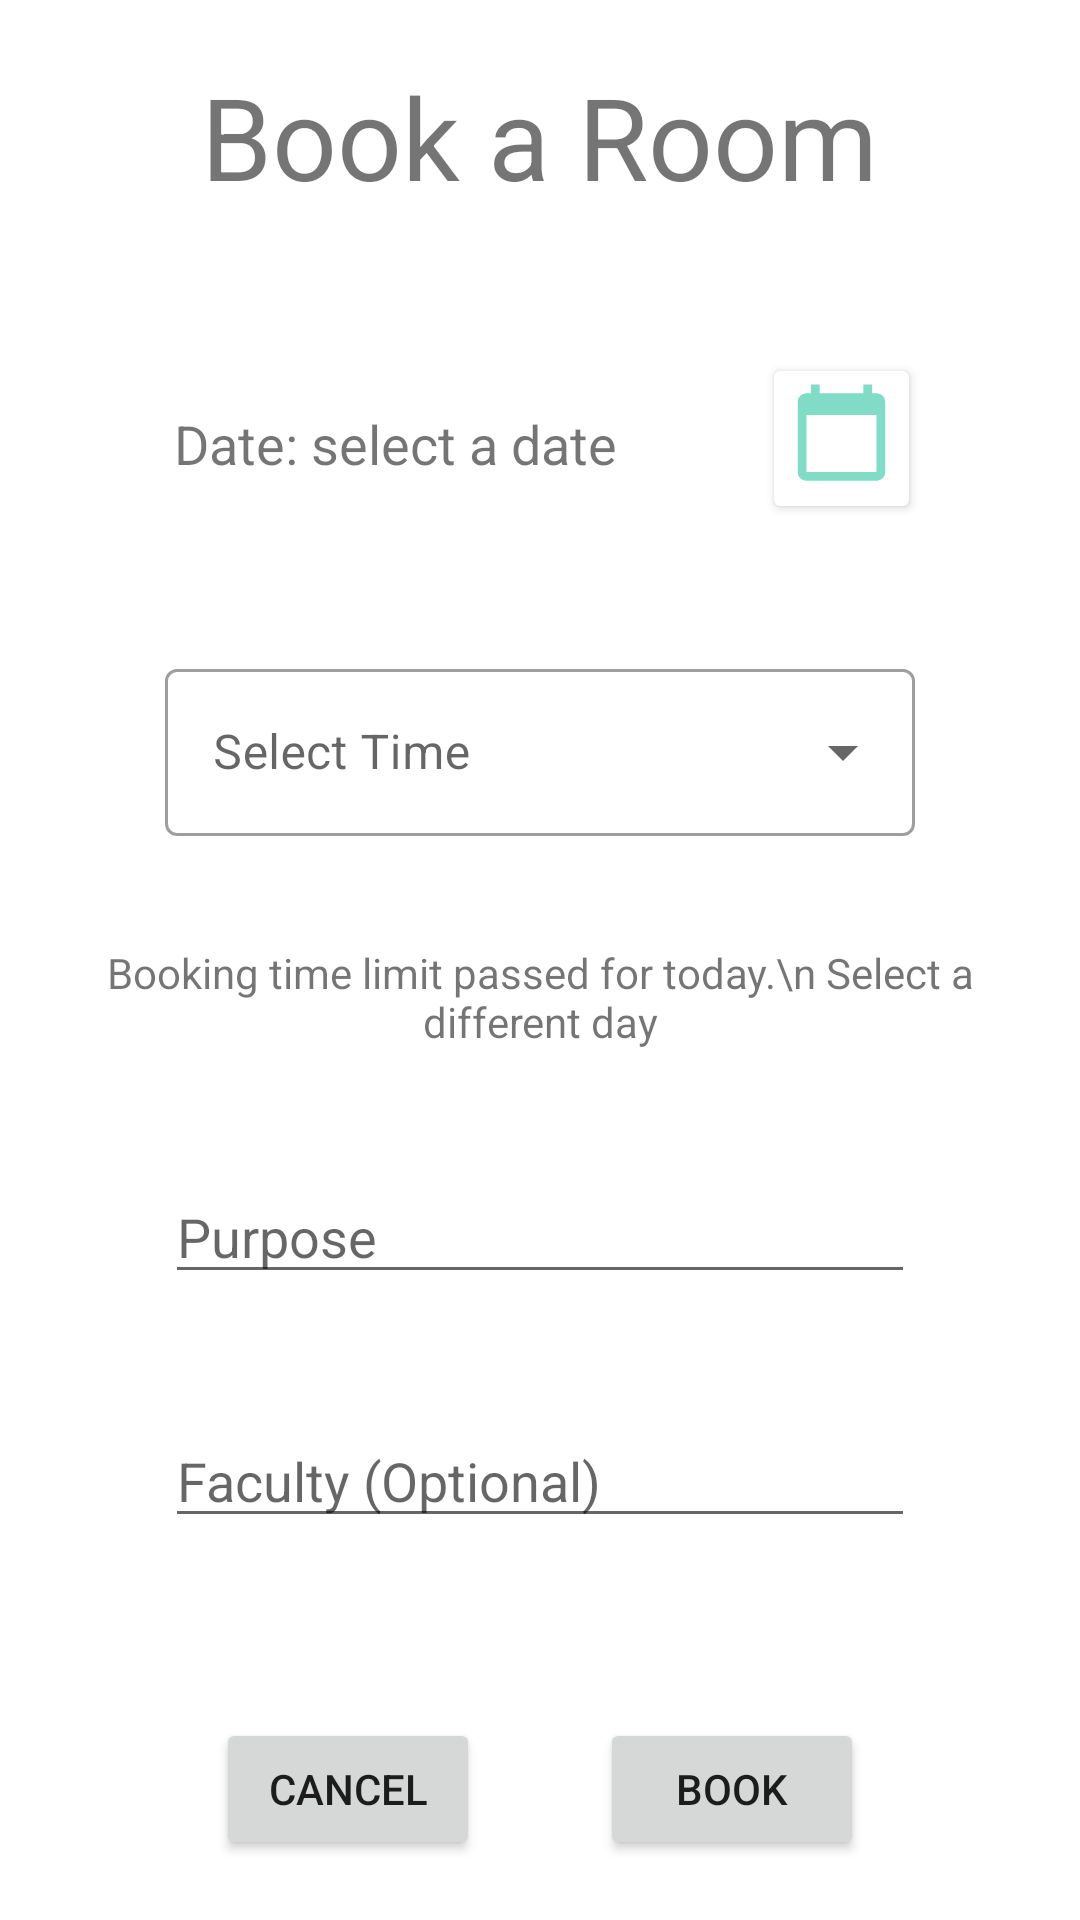

Layout XML and referenced resources for this Android screen:
<!-- AndroidManifest.xml: application theme Theme.CommunityD1 -->
<!-- res/layout/book_room.xml -->
<?xml version="1.0" encoding="utf-8"?>
<LinearLayout xmlns:android="http://schemas.android.com/apk/res/android"
    xmlns:tools="http://schemas.android.com/tools"
    android:orientation="vertical"
    android:gravity="center_horizontal"

    android:padding="20dp"
    android:layout_width="match_parent"
    android:layout_height="match_parent">

    <TextView
        android:id="@+id/textView3"
        android:layout_width="wrap_content"
        android:layout_height="wrap_content"
        android:text="Book a Room"
        android:textSize="38sp" />

    <LinearLayout
        android:layout_width="250dp"
        android:layout_height="wrap_content"
        android:layout_marginTop="50dp"
        android:layout_marginBottom="30dp"
        android:layout_marginLeft="3dp">

        <TextView
            android:id="@+id/date_view"
            android:layout_width="197dp"
            android:layout_height="wrap_content"
            android:layout_marginTop="15dp"
            android:layout_marginRight="0dp"
            android:ems="10"
            android:text="Date: select a date"
            android:textSize="18dp" />

        <androidx.cardview.widget.CardView
            android:foreground="?attr/selectableItemBackground"
            android:clickable="true"
            android:id="@+id/calendar_card"
            android:layout_width="45dp"
            android:layout_height="45dp"
            android:layout_rowWeight="1"
            android:layout_columnWeight="1"
            android:layout_margin="3dp"
            android:layout_marginTop="10dp"

            android:elevation="12dp">

            <LinearLayout

                android:layout_width="match_parent"
                android:layout_height="wrap_content"
                android:orientation="vertical">

                <ImageView
                    android:layout_width="35dp"
                    android:layout_height="35dp"
                    android:layout_gravity="center_horizontal"
                    android:layout_marginTop="3dp"
                    android:src="@drawable/icon_calendar" />

            </LinearLayout>
        </androidx.cardview.widget.CardView>
    </LinearLayout>

    <LinearLayout
        android:id="@+id/time_select"
        android:layout_width="wrap_content"
        android:layout_height="wrap_content">
    <com.google.android.material.textfield.TextInputLayout
        android:layout_width="250dp"
        android:layout_height="wrap_content"
        android:layout_margin="16dp"
        android:hint="Select Time"
        style="@style/Widget.MaterialComponents.TextInputLayout.OutlinedBox.ExposedDropdownMenu">
        <AutoCompleteTextView
            android:id="@+id/auto_complete_time"
            android:layout_width="match_parent"
            android:layout_height="wrap_content"
            android:inputType="none" />

    </com.google.android.material.textfield.TextInputLayout>
    </LinearLayout>

    <TextView
        android:id="@+id/book_limit"
        android:gravity="center_horizontal"
        android:layout_marginTop="20dp"
        android:layout_width="wrap_content"
        android:layout_height="wrap_content"
        android:text="Booking time limit passed for today.\n Select a different day"/>


    <EditText
        android:id="@+id/book_purpose"
        android:layout_width="250dp"
        android:layout_height="wrap_content"
        android:layout_marginTop="40dp"
        android:ems="10"
        android:inputType="textPersonName"
        android:hint="Purpose" />

    <EditText
        android:id="@+id/booking_faculty"
        android:layout_width="250dp"
        android:layout_height="wrap_content"
        android:layout_marginTop="40dp"
        android:ems="10"
        android:inputType="textPersonName"
        android:hint="Faculty (Optional)" />

    <LinearLayout
        android:layout_marginTop="60dp"
        android:layout_gravity="center_horizontal"
        android:layout_width="wrap_content"
        android:layout_height="wrap_content">

        <Button
            android:id="@+id/book_room_cancel"
            android:layout_width="wrap_content"
            android:layout_height="wrap_content"
            android:layout_marginRight="40dp"
            android:text="Cancel" />

        <Button
            android:id="@+id/book_room_accept"
            android:layout_width="wrap_content"
            android:layout_height="wrap_content"
            android:text="Book" />

    </LinearLayout>

</LinearLayout>
<!-- resources referenced by this layout -->
<resources>
  <!-- drawable icon_calendar (drawable) -->
  <vector android:height="24dp" android:tint="#80DBC7"
      android:viewportHeight="24" android:viewportWidth="24"
      android:width="24dp" xmlns:android="http://schemas.android.com/apk/res/android">
      <path android:fillColor="@android:color/white" android:pathData="M20,3h-1L19,1h-2v2L7,3L7,1L5,1v2L4,3c-1.1,0 -2,0.9 -2,2v16c0,1.1 0.9,2 2,2h16c1.1,0 2,-0.9 2,-2L22,5c0,-1.1 -0.9,-2 -2,-2zM20,21L4,21L4,8h16v13z"/>
  </vector>
  <style name="Theme.CommunityD1" parent="Theme.MaterialComponents.DayNight.DarkActionBar">
          
          <item name="colorPrimary">@color/main</item>
          <item name="colorPrimaryVariant">@color/purple_700</item>
          <item name="colorOnPrimary">@color/white</item>
          
          <item name="colorSecondary">@color/teal_200</item>
          <item name="colorSecondaryVariant">@color/teal_700</item>
          <item name="colorOnSecondary">@color/black</item>
          
          <item name="android:statusBarColor" tools:targetApi="l">?attr/colorPrimaryVariant</item>
          
  
      </style>
  <color name="main">#80DBC7</color>
  <color name="purple_700">#FF3700B3</color>
  <color name="white">#FFFFFFFF</color>
  <color name="teal_200">#FF03DAC5</color>
  <color name="teal_700">#FF018786</color>
  <color name="black">#FF000000</color>
</resources>
